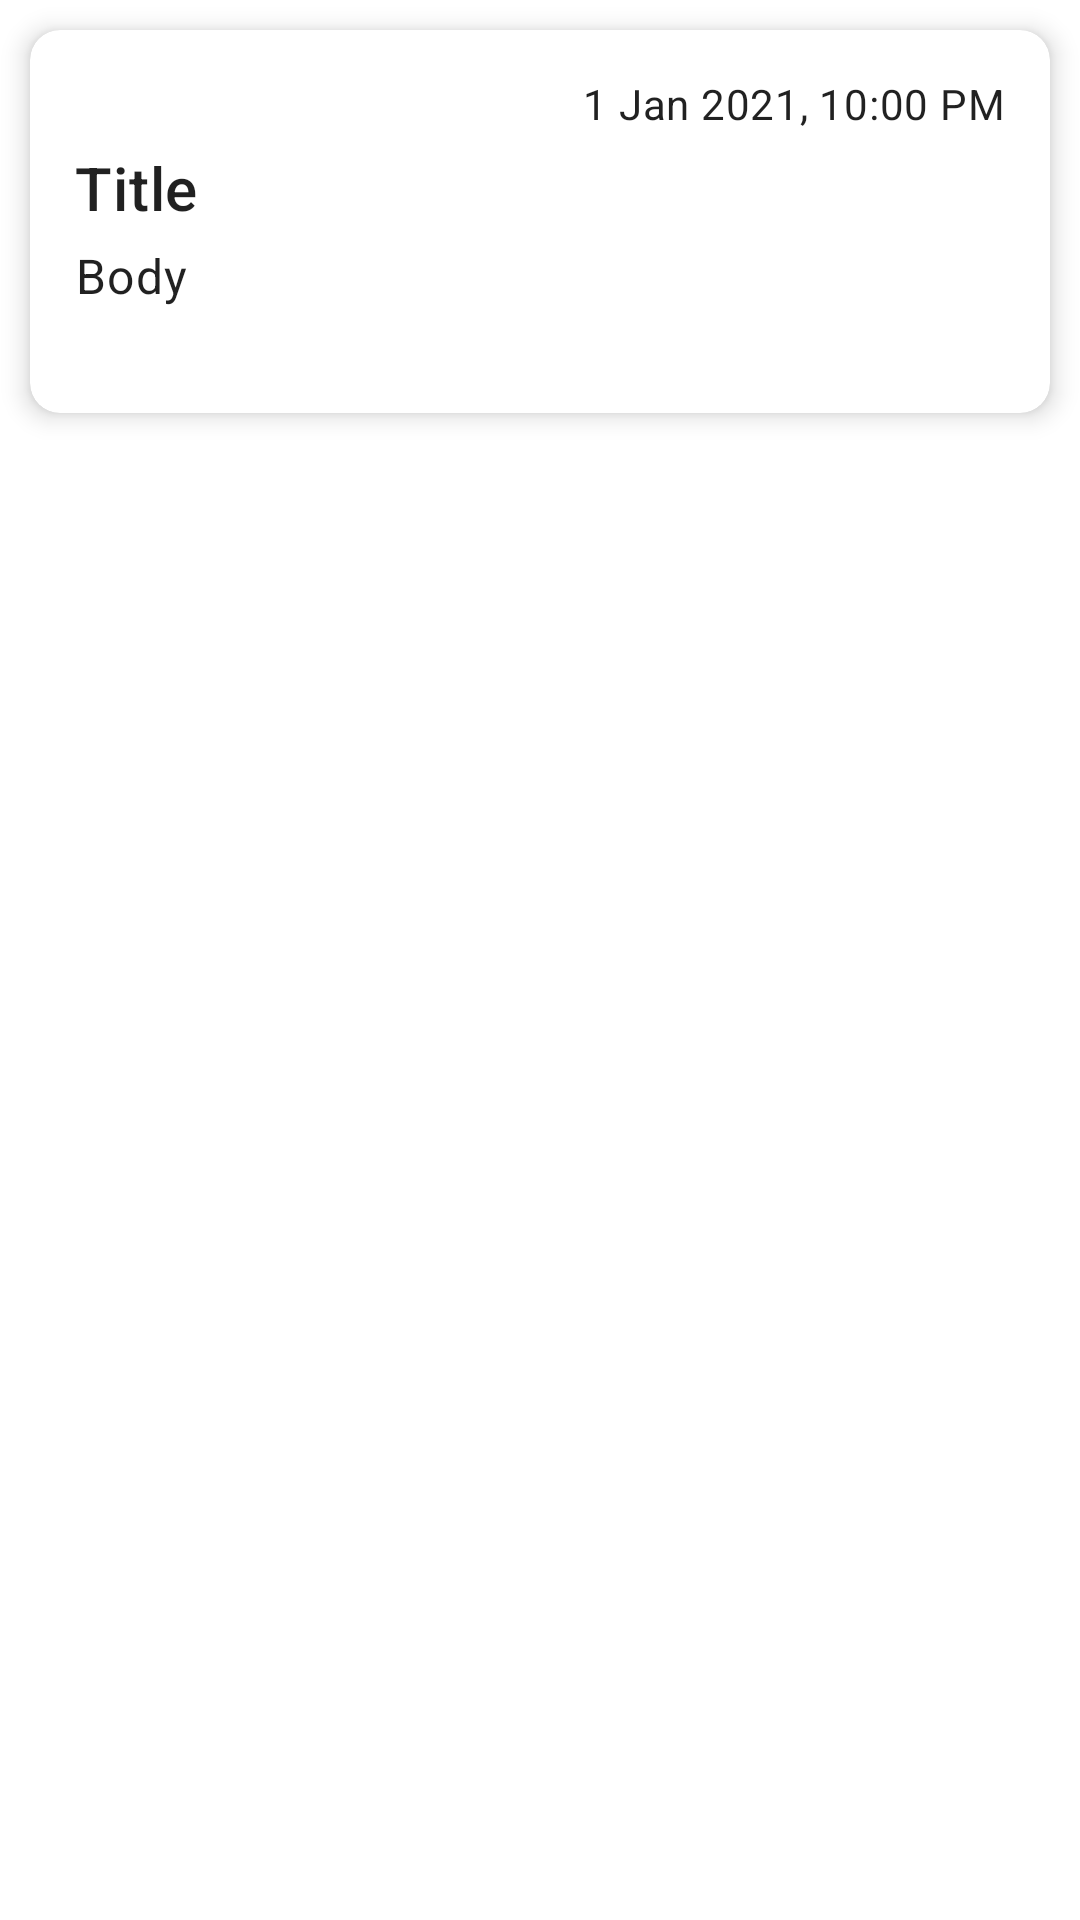

The Android layout XML behind this screen, and the referenced resources:
<!-- AndroidManifest.xml: application theme Theme.Postcards -->
<!-- res/layout/postcard_item_layout.xml -->
<?xml version="1.0" encoding="utf-8"?>
<LinearLayout xmlns:android="http://schemas.android.com/apk/res/android"
    xmlns:app="http://schemas.android.com/apk/res-auto"
    xmlns:card_view="http://schemas.android.com/apk/res-auto"
    xmlns:tools="http://schemas.android.com/tools"
    android:layout_width="match_parent"
    android:layout_height="match_parent"
    android:orientation="vertical">

    <com.google.android.material.card.MaterialCardView
        android:id="@+id/card_view"
        android:layout_width="match_parent"
        android:layout_height="wrap_content"
        android:layout_margin="10dp"
        card_view:cardBackgroundColor="@color/white"
        card_view:cardCornerRadius="10dp"
        card_view:cardElevation="5dp">

        <androidx.constraintlayout.widget.ConstraintLayout
            android:layout_width="match_parent"
            android:layout_height="match_parent"
            android:layout_margin="15dp">

            <TextView
                android:id="@+id/postcard_date"
                android:layout_width="wrap_content"
                android:layout_height="wrap_content"
                android:text="1 Jan 2021, 10:00 PM"
                android:textAppearance="?attr/textAppearanceBody2"
                app:layout_constraintEnd_toEndOf="parent"
                app:layout_constraintTop_toTopOf="parent" />

            <TextView
                android:id="@+id/postcard_title"
                android:layout_width="wrap_content"
                android:layout_height="wrap_content"
                android:layout_marginTop="5dp"
                android:text="Title"
                android:textAppearance="?attr/textAppearanceHeadline6"
                app:layout_constraintStart_toStartOf="parent"
                app:layout_constraintTop_toBottomOf="@id/postcard_date" />

            <TextView
                android:id="@+id/postcard_body"
                android:layout_width="wrap_content"
                android:layout_height="wrap_content"
                android:layout_marginTop="5dp"
                android:text="Body"
                android:textAppearance="?attr/textAppearanceBody1"
                app:layout_constraintStart_toStartOf="parent"
                app:layout_constraintTop_toBottomOf="@id/postcard_title" />

            <ImageView
                android:id="@+id/postcard_image"
                android:layout_width="match_parent"
                android:layout_height="wrap_content"
                android:layout_marginTop="20dp"
                app:layout_constraintEnd_toEndOf="parent"
                app:layout_constraintStart_toStartOf="parent"
                app:layout_constraintTop_toBottomOf="@id/postcard_body"
                tools:background="@tools:sample/avatars" />

        </androidx.constraintlayout.widget.ConstraintLayout>

    </com.google.android.material.card.MaterialCardView>

</LinearLayout>
<!-- resources referenced by this layout -->
<resources>
  <color name="white">#FFFFFFFF</color>
  <style name="Theme.Postcards" parent="Theme.MaterialComponents.DayNight.DarkActionBar">
          
          <item name="colorPrimary">@color/red_undraw</item>
          <item name="colorPrimaryVariant">@color/red_undraw</item>
          <item name="colorOnPrimary">@color/white</item>
          
          <item name="colorSecondary">@color/orange</item>
          <item name="colorSecondaryVariant">@color/orange</item>
          <item name="colorOnSecondary">@color/black</item>
          
          <item name="android:statusBarColor" tools:targetApi="l">?attr/colorPrimaryVariant</item>
          
      </style>
  <color name="black">#FF000000</color>
</resources>
